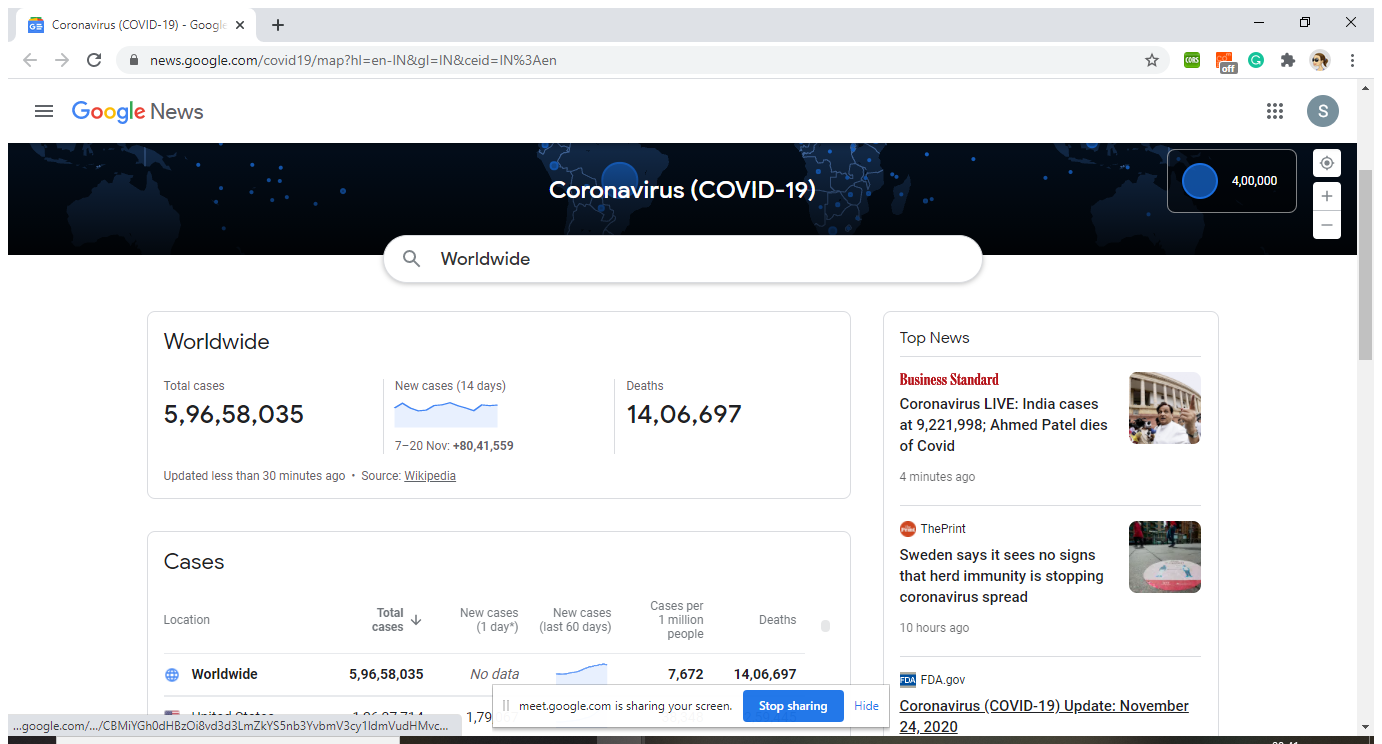
Workflow: CovidData

Step 1: Attach Browser 'Coronavir Page' in window 'Coronavirus (COVID-19) - Google News' (chrome.exe)

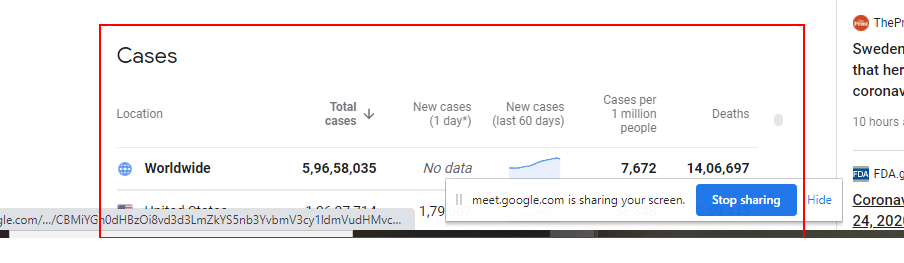
Step 2: get-text from the element